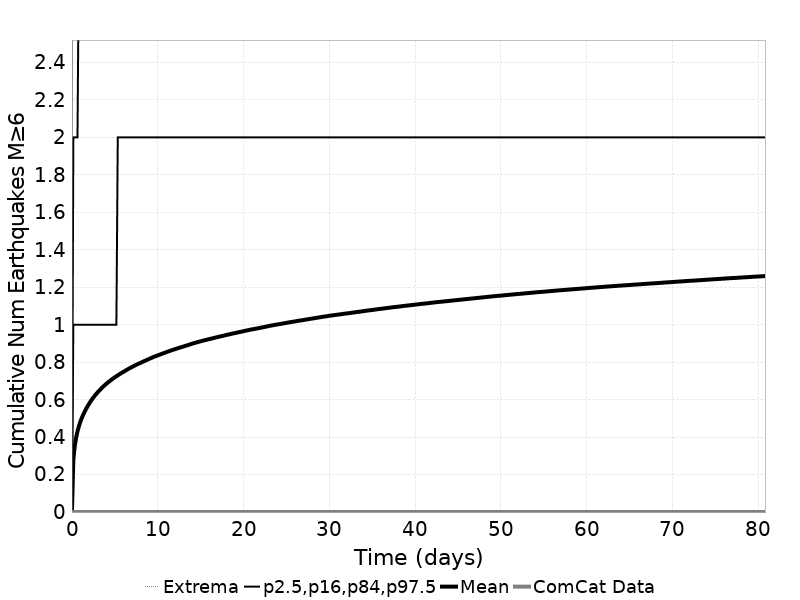

The file beside this chart, header and first rows:
Time (days), ComCat Data, Simulation Mean, Simulation Median, Simulation Mode, Simulation Minimum, Simulation Maximum, 2.5 %-ile, 16 %-ile, 84 %-ile, 97.5 %-ile
0.0, 0.0, 0.0, 0.0, 0.0, 0.0, 0.0, 0.0, 0.0, 0.0, 0.0
0.1619, 0.0, 0.2805, 0.0, 0.0, 0.0, 12.0, 0.0, 0.0, 1.0, 2.0
0.3238, 0.0, 0.3509, 0.0, 0.0, 0.0, 13.0, 0.0, 0.0, 1.0, 2.0
0.4857, 0.0, 0.3968, 0.0, 0.0, 0.0, 14.0, 0.0, 0.0, 1.0, 2.0
0.6476, 0.0, 0.4306, 0.0, 0.0, 0.0, 16.0, 0.0, 0.0, 1.0, 2.0
0.8095, 0.0, 0.4579, 0.0, 0.0, 0.0, 16.0, 0.0, 0.0, 1.0, 3.0
0.9714, 0.0, 0.4809, 0.0, 0.0, 0.0, 17.0, 0.0, 0.0, 1.0, 3.0
1.133, 0.0, 0.5005, 0.0, 0.0, 0.0, 17.0, 0.0, 0.0, 1.0, 3.0
1.295, 0.0, 0.5175, 0.0, 0.0, 0.0, 18.0, 0.0, 0.0, 1.0, 3.0
1.457, 0.0, 0.5328, 0.0, 0.0, 0.0, 18.0, 0.0, 0.0, 1.0, 3.0
1.619, 0.0, 0.548, 0.0, 0.0, 0.0, 18.0, 0.0, 0.0, 1.0, 3.0
1.781, 0.0, 0.5614, 0.0, 0.0, 0.0, 19.0, 0.0, 0.0, 1.0, 3.0
1.943, 0.0, 0.5739, 0.0, 0.0, 0.0, 19.0, 0.0, 0.0, 1.0, 3.0
2.105, 0.0, 0.5857, 0.0, 0.0, 0.0, 19.0, 0.0, 0.0, 1.0, 3.0
2.267, 0.0, 0.597, 0.0, 0.0, 0.0, 19.0, 0.0, 0.0, 1.0, 3.0
2.429, 0.0, 0.6072, 0.0, 0.0, 0.0, 19.0, 0.0, 0.0, 1.0, 3.0
2.591, 0.0, 0.6169, 0.0, 0.0, 0.0, 19.0, 0.0, 0.0, 1.0, 3.0
2.752, 0.0, 0.6264, 0.0, 0.0, 0.0, 19.0, 0.0, 0.0, 1.0, 3.0
2.914, 0.0, 0.6345, 0.0, 0.0, 0.0, 19.0, 0.0, 0.0, 1.0, 3.0
3.076, 0.0, 0.6431, 0.0, 0.0, 0.0, 21.0, 0.0, 0.0, 1.0, 3.0
3.238, 0.0, 0.6508, 0.0, 0.0, 0.0, 22.0, 0.0, 0.0, 1.0, 3.0
3.4, 0.0, 0.6587, 0.0, 0.0, 0.0, 23.0, 0.0, 0.0, 1.0, 3.0
3.562, 0.0, 0.6662, 0.0, 0.0, 0.0, 24.0, 0.0, 0.0, 1.0, 3.0
3.724, 0.0, 0.673, 0.0, 0.0, 0.0, 24.0, 0.0, 0.0, 1.0, 3.0
3.886, 0.0, 0.6796, 0.0, 0.0, 0.0, 24.0, 0.0, 0.0, 1.0, 3.0
4.048, 0.0, 0.6862, 0.0, 0.0, 0.0, 24.0, 0.0, 0.0, 1.0, 3.0
4.21, 0.0, 0.6923, 0.0, 0.0, 0.0, 25.0, 0.0, 0.0, 1.0, 4.0
4.372, 0.0, 0.6979, 0.0, 0.0, 0.0, 25.0, 0.0, 0.0, 1.0, 4.0
4.533, 0.0, 0.7038, 0.0, 0.0, 0.0, 25.0, 0.0, 0.0, 1.0, 4.0
4.695, 0.0, 0.7096, 0.0, 0.0, 0.0, 25.0, 0.0, 0.0, 1.0, 4.0
4.857, 0.0, 0.715, 0.0, 0.0, 0.0, 26.0, 0.0, 0.0, 1.0, 4.0
5.019, 0.0, 0.7201, 0.0, 0.0, 0.0, 26.0, 0.0, 0.0, 1.0, 4.0
5.181, 0.0, 0.7248, 0.0, 0.0, 0.0, 26.0, 0.0, 0.0, 1.0, 4.0
5.343, 0.0, 0.7296, 0.0, 0.0, 0.0, 26.0, 0.0, 0.0, 2.0, 4.0
5.505, 0.0, 0.7345, 0.0, 0.0, 0.0, 26.0, 0.0, 0.0, 2.0, 4.0
5.667, 0.0, 0.7396, 0.0, 0.0, 0.0, 26.0, 0.0, 0.0, 2.0, 4.0
5.829, 0.0, 0.7438, 0.0, 0.0, 0.0, 26.0, 0.0, 0.0, 2.0, 4.0
5.991, 0.0, 0.748, 0.0, 0.0, 0.0, 26.0, 0.0, 0.0, 2.0, 4.0
6.153, 0.0, 0.7525, 0.0, 0.0, 0.0, 27.0, 0.0, 0.0, 2.0, 4.0
6.314, 0.0, 0.757, 0.0, 0.0, 0.0, 27.0, 0.0, 0.0, 2.0, 4.0
6.476, 0.0, 0.7614, 0.0, 0.0, 0.0, 27.0, 0.0, 0.0, 2.0, 4.0
6.638, 0.0, 0.7654, 0.0, 0.0, 0.0, 27.0, 0.0, 0.0, 2.0, 4.0
6.8, 0.0, 0.7694, 0.0, 0.0, 0.0, 27.0, 0.0, 0.0, 2.0, 4.0
6.962, 0.0, 0.7736, 0.0, 0.0, 0.0, 27.0, 0.0, 0.0, 2.0, 4.0
7.124, 0.0, 0.7774, 0.0, 0.0, 0.0, 27.0, 0.0, 0.0, 2.0, 4.0
7.286, 0.0, 0.7811, 0.0, 0.0, 0.0, 27.0, 0.0, 0.0, 2.0, 4.0
7.448, 0.0, 0.7849, 0.0, 0.0, 0.0, 27.0, 0.0, 0.0, 2.0, 4.0
7.61, 0.0, 0.7885, 0.0, 0.0, 0.0, 27.0, 0.0, 0.0, 2.0, 4.0
7.772, 0.0, 0.792, 0.0, 0.0, 0.0, 27.0, 0.0, 0.0, 2.0, 4.0
7.934, 0.0, 0.7951, 0.0, 0.0, 0.0, 27.0, 0.0, 0.0, 2.0, 4.0
8.095, 0.0, 0.7986, 0.0, 0.0, 0.0, 27.0, 0.0, 0.0, 2.0, 4.0
8.257, 0.0, 0.8021, 0.0, 0.0, 0.0, 27.0, 0.0, 0.0, 2.0, 4.0
8.419, 0.0, 0.8056, 0.0, 0.0, 0.0, 27.0, 0.0, 0.0, 2.0, 4.0
8.581, 0.0, 0.8089, 0.0, 0.0, 0.0, 27.0, 0.0, 0.0, 2.0, 4.0
8.743, 0.0, 0.8122, 0.0, 0.0, 0.0, 27.0, 0.0, 0.0, 2.0, 4.0
8.905, 0.0, 0.8155, 0.0, 0.0, 0.0, 27.0, 0.0, 0.0, 2.0, 4.0
9.067, 0.0, 0.8187, 0.0, 0.0, 0.0, 27.0, 0.0, 0.0, 2.0, 4.0
9.229, 0.0, 0.8221, 0.0, 0.0, 0.0, 27.0, 0.0, 0.0, 2.0, 4.0
9.391, 0.0, 0.8255, 0.0, 0.0, 0.0, 27.0, 0.0, 0.0, 2.0, 4.0
9.553, 0.0, 0.8289, 0.0, 0.0, 0.0, 27.0, 0.0, 0.0, 2.0, 4.0
... 440 more rows
